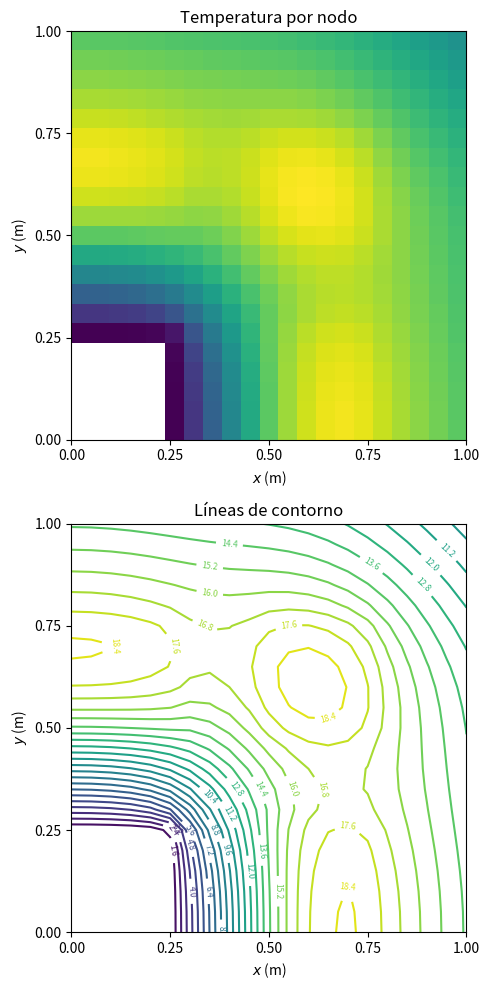
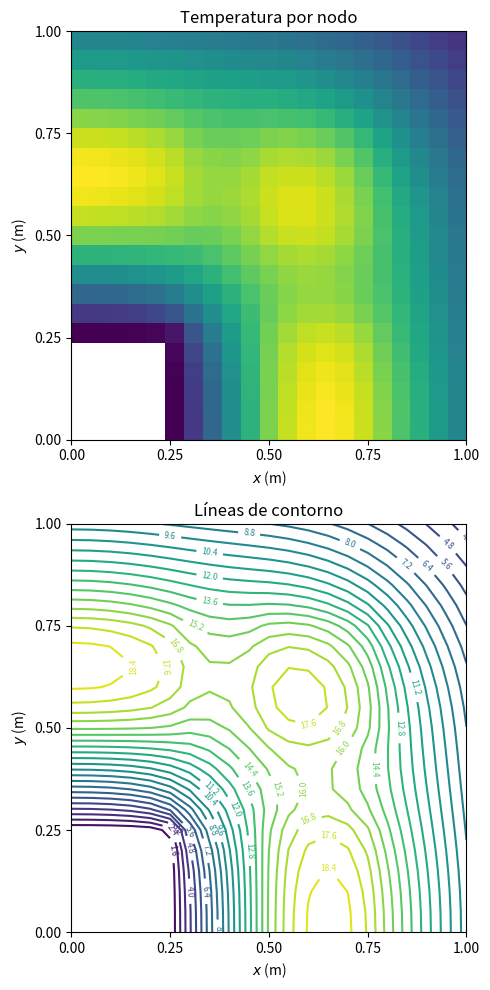

Reproduce these figures in Python, in order.
from sympy import linear_eq_to_matrix, MatrixSymbol, Eq, solve_linear_system
from sympy import *
import numpy as np
import matplotlib.pyplot as plt
from mpl_toolkits.mplot3d import Axes3D
from matplotlib import cm

############## Variables Fijas ##############

Q = 15000. # Calor generado en cuadrante simulado
delta = 0.05 # espaciamiento entre nodos
k = 5. # Conductividad de la pieza

# Exterior
T_e = 25. # Temperatura exterior (aire)
u_e = 1.55e-5 # Viscocidad cinematica del aire
k_e = 0.024 # Conductividad del aire
r_e = 1.09 # Densidad del aire
Cp_e = 1005. # Capacidad calorífica del aire

# Refrigerante
T_f = 25. # Temperatura interior (refrigerante)
u_f = 0.295e-6 # Viscocidad cinematica del refrigerante
k_f = 0.58 # Conductividad del refrigerante
r_f = 997. # Densidad del refrigerante
Cp_f = 4181. # Capacidad calorífica del refrigerante

def solver(l,L,v_e,v_f,caso): #caso = True 'Sin aletas', False 'Con aletas'

	print('Caudal del refrigerante = {:.3f} m^3/s'.format(v_f*(0.5*L)**2), '\n')

	############## Calculo de h* ##############

	# Exterior
	alpha_e = k_e/(r_e*Cp_e) # Difusividad termica del aire
	Pr_e = u_e/alpha_e # Prandtl para el aire
	Re_e = v_e*l/u_e # Reynolds para el aire
	if Re_e < 10**5:
		Nu_e = 0.664*(Re_e**(1/2))*(Pr_e**(1/3))
	else:
		Nu_e = 0.037*((Re_e**(4/5))-871)*(Pr_e**(1/3))
	h_e = Nu_e*k_e/l 

	# Refrigerante
	D = L/2.
	alpha_f = k_f/(r_f*Cp_f) # Difusividad termica del refrigerante
	Pr_f = u_f/alpha_f # Prandtl para el refrigerante
	Re_f = v_f*D/u_f # Reynolds para el refrigerante
	if Re_f < 10**4:
		Nu_f = 4.36
	else:
		Nu_f = 0.023*(Re_f**(4/5))*(Pr_f**(1/3))
	h_f = Nu_f*k_f/D 

	# Aletas
	N = 5 # numero de aletas por un lado
	eta = 0.7 # Eficiencia
	A_o = l*(L/(2*N)) # Area entre aletas
	A_f = 2*0.1*l + (L/(2*N))*l # Area de la aleta
	A_b = l*(L/(2*N)) # Area de la base de la aleta
	H_e = (h_e*A_o + eta*h_e*A_f)/(A_o + A_b)

	############## Adimensionalización ##############

	h_l = 0. # frontera aislada
	h_e = (h_e*L/k)*delta # frontera externa
	h_f = (h_f*L/k)*delta # frontera interna
	H_e = (H_e*L/k)*delta # aletas

	q = Q/(l*3*(0.25*L)**2) # Calor por unidad de volumen
	q = (q*L**2/(k*T_e))*(delta**2) # generación de calor adimensional

	if caso:
		print('h_f* = {:.3f}, h_e* = {:.3f}'.format(h_f/delta,h_e/delta), '\n')
	else:
		print('h_f* = {:.3f}, H_e* = {:.3f}'.format(h_f/delta,H_e/delta), '\n')
		h_e = H_e

	############## Solución numérica ##############

	n = int(1/delta) + 1 # numero de nodos
	t = symarray('t',(n,n)) # nodos
	equations = [] # array de ecuaciones
	counter = 0 # conteo para verificación

	for i in range(0,n):
		for j in range(0,n):
			# Fronteras
			if j == 0: # frontera vertical izq
				if i == 0: # punto superior
					equations.append(Eq(t[i+1,j] + t[i,j+1] - (t[i,j]*(2+h_e+h_l)),0))
					counter+=1

				elif i > 0 and i*delta < 0.25:
					equations.append(Eq(2*t[i,j+1] + t[i+1,j] + t[i-1,j] - 2*t[i,j]*(2+h_l),0))
					counter+=1

				elif i*delta >= 0.25 and i*delta <= 0.5:
					equations.append(Eq(2*t[i,j+1] + t[i+1,j] + t[i-1,j] - 2*t[i,j]*(2+h_l),-q))
					counter+=1

				elif i*delta > 0.5 and i*delta < 0.75:
					equations.append(Eq(2*t[i,j+1] + t[i+1,j] + t[i-1,j] - 2*t[i,j]*(2+h_l),0))
					counter+=1

				elif i*delta == 0.75: # frontera interna
					equations.append(Eq(t[i-1,j] + t[i,j+1] - (t[i,j]*(2+h_l+h_f)),0))
					counter+=1

				elif i*delta > 0.75: # punto inferior
					equations.append(Eq(t[i,j],0))
					counter+=1

			if j == n-1: # frontera vertical der
				if i == 0: # punto superior
					equations.append(Eq(t[i+1,j] + t[i,j-1] - (2*t[i,j]*(1+h_e)),0))
					counter+=1

				elif i > 0 and i < n-1: # demas
					equations.append(Eq(2*t[i,j-1] + t[i+1,j] + t[i-1,j] - 2*t[i,j]*(2+h_e),0))
					counter+=1

				elif i == n-1: # punto inferior
					equations.append(Eq(t[i-1,j] + t[i,j-1] - (t[i,j]*(2+h_e+h_l)),0))
					counter+=1

			if i == 0: # frontera horizontal sup
				if j > 0 and j < n-1: # demas
					equations.append(Eq(2*t[i+1,j] + t[i,j-1] + t[i,j+1] - 2*t[i,j]*(2+h_e),0))
					counter+=1

			if i == n-1: # frontera horizontal inf
				if j > 0 and j*delta < 0.25: # puntos en el fluido
					equations.append(Eq(t[i,j],0))
					counter+=1

				elif j*delta == 0.25: # frontera interna
					equations.append(Eq(t[i-1,j] + t[i,j+1] - (t[i,j]*(2+h_l+h_f)),0))
					counter+=1

				elif j*delta > 0.25 and j*delta < 0.5: # demas
					equations.append(Eq(2*t[i-1,j] + t[i,j-1] + t[i,j+1] - 2*t[i,j]*(2+h_l),0))
					counter+=1

				elif j*delta >= 0.5 and j*delta <= 0.75:
					equations.append(Eq(2*t[i-1,j] + t[i,j-1] + t[i,j+1] - 2*t[i,j]*(2+h_l),-q))
					counter+=1

				elif j*delta > 0.75 and j < n-1:
					equations.append(Eq(2*t[i-1,j] + t[i,j-1] + t[i,j+1] - 2*t[i,j]*(2+h_l),0))
					counter+=1

			#Frontera inversa
			if i*delta == 0.75 and j > 0 and j*delta < 0.25:
				equations.append(Eq(2*t[i-1,j] + t[i,j-1] + t[i,j+1] - 2*t[i,j]*(2+h_f),0))
				counter+=1

			if j*delta == 0.25 and i*delta > 0.75 and i < n-1:
				equations.append(Eq(2*t[i,j+1] + t[i+1,j] + t[i-1,j] - (2*t[i,j]*(2+h_f)),0))
				counter+=1

			if i*delta == 0.75 and j*delta == 0.25:
				equations.append(Eq(2*t[i-1,j] + 2*t[i,j+1] + t[i,j-1] + t[i+1,j] - (2*t[i,j]*(3+h_f)),0))
				counter+=1


			# Nodos internos
			if i > 0 and i*delta < 0.75 and j > 0 and j*delta <= 0.25: 
				if i*delta < 0.25 or i*delta > 0.5:
					equations.append(Eq(t[i+1,j] + t[i-1,j] + t[i,j+1] + t[i,j-1] - 4*t[i,j],0))
					counter+=1

				else:
					equations.append(Eq(t[i+1,j] + t[i-1,j] + t[i,j+1] + t[i,j-1] - 4*t[i,j],-q))
					counter+=1

			if i < n-1 and i*delta >= 0.75 and j < n-1 and j*delta > 0.25:
				if j*delta < 0.5 or j*delta > 0.75:
					equations.append(Eq(t[i+1,j] + t[i-1,j] + t[i,j+1] + t[i,j-1] - 4*t[i,j],0))
					counter+=1

				else:
					equations.append(Eq(t[i+1,j] + t[i-1,j] + t[i,j+1] + t[i,j-1] - 4*t[i,j],-q))
					counter+=1

			if i > 0 and i*delta < 0.75 and j*delta > 0.25 and j < n-1:
				if i*delta < 0.25 or i*delta > 0.5 or j*delta < 0.5 or j*delta > 0.75:
					equations.append(Eq(t[i+1,j] + t[i-1,j] + t[i,j+1] + t[i,j-1] - 4*t[i,j],0))
					counter+=1
				else:
					equations.append(Eq(t[i+1,j] + t[i-1,j] + t[i,j+1] + t[i,j-1] - 4*t[i,j],-q))
					counter+=1

			# Puntos restantes en el fluido
			if i*delta > 0.75 and i < n-1 and j*delta < 0.25 and j > 0:
				equations.append(Eq(t[i,j],0))
				counter+=1

	variables = []
	for i in range(0,n):
		for j in range(0,n):
			variables.append(t[i,j])

	a, b = linear_eq_to_matrix(equations, variables)

	a = np.array(a).astype(np.float64)
	b = np.array(b).astype(np.float64)

	t = np.around(np.linalg.solve(a,b), decimals = 3)
	t = np.ma.masked_where(t == 0, t)
	x = np.linspace(0,1,n)
	y = np.linspace(1,0,n)
	x,y = np.meshgrid(x,y)

	if caso:
		print('Sin aletas', '\n')
	else:
		print('Con aletas', '\n')

	print('Temperatura máxima en la pieza: {:.2f} ºC'.format((np.max(t)*T_e) + T_e))
	print('Temperatura máxima en la pared del conducto: {:.2f} ºC'.format((np.min(t)*T_e) + T_e + (4*Q/(r_f*((0.5*L)**2)*v_f*Cp_f))), '\n')


	fig = plt.figure(figsize = (5,10))
	ax1 = fig.add_subplot(2,1,1)
	ax1.imshow(t.reshape(n,n), cmap = cm.viridis, extent = [0,1,0,1], aspect = 'auto')
	ax1.set_xticks([0,0.25,0.5,0.75,1])
	ax1.set_yticks([0,0.25,0.5,0.75,1])
	ax1.set_title('Temperatura por nodo')
	ax1.set_xlabel('$x$ (m)')
	ax1.set_ylabel('$y$ (m)')

	ax2 = fig.add_subplot(2,1,2)
	CS = ax2.contour(x, y, t.reshape(n,n), 25)
	ax2.clabel(CS, inline=1, fontsize=6)
	ax2.set_xticks([0,0.25,0.5,0.75,1])
	ax2.set_yticks([0,0.25,0.5,0.75,1])
	ax2.set_title('Líneas de contorno')
	ax2.set_xlabel('$x$ (m)')
	ax2.set_ylabel('$y$ (m)')


	plt.tight_layout()
	plt.show()

############## Variables para cambiar ##############

solver(2.7,0.3,5.,0.2,True)
solver(1.9,0.3,5.,0.2,False)
